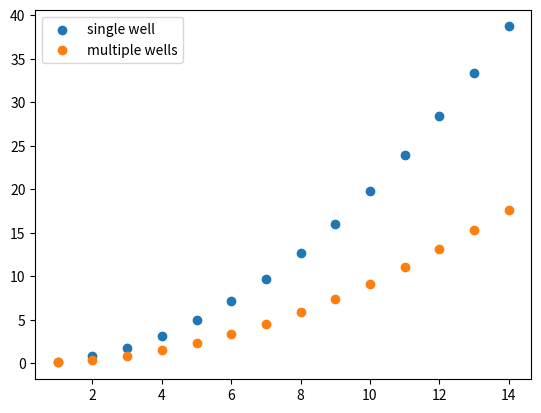

Source code (Python):
import numpy as np
import matplotlib.pyplot as plt

energies = []
x = []

L = 5
print("HI")
for n in range(1,15):
    E = n**2 * np.pi**2/(2 *L**2)
    energies.append(E)
    x.append(n)
    print(E)

#The first energies are close but get further as they go on

#These are first 14 energy levels from the last part
y = [0.38, 1.48, 3.32, 5.88, 9.15, 13.1, 17.62, 0.1, 0.84, 2.31, 4.51, 7.43, 11.05, 15.3]
y.sort()

plt.scatter(x, energies, label='single well')
plt.scatter(x, y, label='multiple wells')
plt.legend(loc='upper left')

plt.show()

plt.savefig("scatter_plot_1.png")